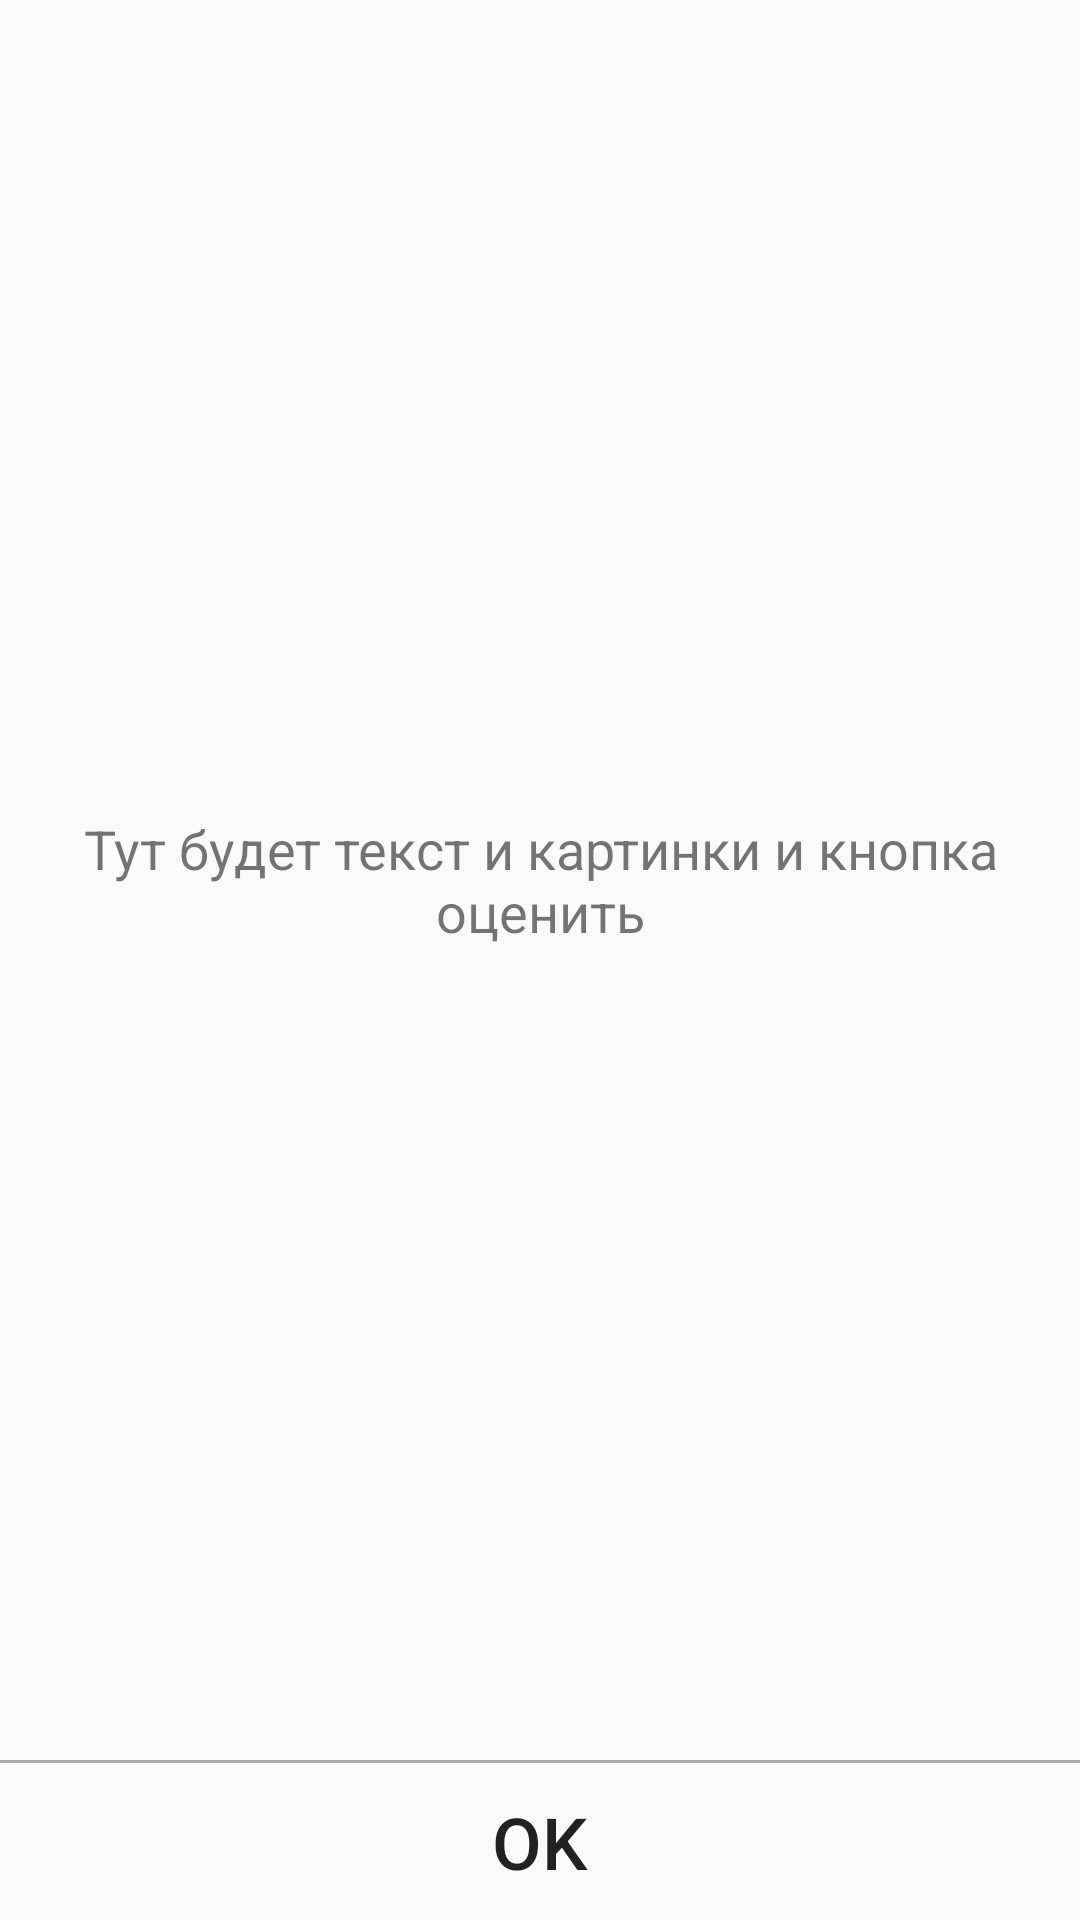

Write the Android layout XML for this screen, with the resource values it uses.
<!-- AndroidManifest.xml: application theme AppTheme -->
<!-- res/layout/activity_about.xml -->
<?xml version="1.0" encoding="utf-8"?>
<androidx.constraintlayout.widget.ConstraintLayout xmlns:android="http://schemas.android.com/apk/res/android"
    xmlns:app="http://schemas.android.com/apk/res-auto"
    xmlns:tools="http://schemas.android.com/tools"
    android:layout_width="match_parent"
    android:layout_height="match_parent"
    tools:context=".AboutActivity">

    <LinearLayout
        android:layout_width="0dp"
        android:layout_height="0dp"
        android:gravity="center"
        android:orientation="vertical"
        app:layout_constraintBottom_toBottomOf="parent"
        app:layout_constraintEnd_toEndOf="parent"
        app:layout_constraintStart_toStartOf="parent"
        app:layout_constraintTop_toTopOf="parent">

        <TextView
            android:id="@+id/textView"
            android:layout_width="match_parent"
            android:layout_height="match_parent"
            android:layout_weight="1"
            android:gravity="center|center_horizontal"
            android:text="Тут будет текст и картинки и кнопка оценить"
            android:textAlignment="center"
            android:textSize="18sp" />

        <View
            android:layout_width="match_parent"
            android:layout_height="1dp"
            android:background="@android:color/darker_gray" />

        <Button
            android:id="@+id/okButton"
            style="@style/Widget.AppCompat.Button.Borderless"
            android:layout_width="match_parent"
            android:layout_height="wrap_content"
            android:onClick="goToMain"
            android:text="OK"
            android:textSize="24sp" />
    </LinearLayout>

</androidx.constraintlayout.widget.ConstraintLayout>
<!-- resources referenced by this layout -->
<resources>
  <style name="AppTheme" parent="Theme.AppCompat.DayNight.DarkActionBar">
          
          <item name="colorPrimary">@color/colorPrimary</item>
          <item name="colorPrimaryDark">@color/colorPrimaryDark</item>
          <item name="colorAccent">@color/colorAccent</item>
      </style>
  <!-- not gathered from this repository: default colours our renderer supplied (Android Studio template values) -->
  <color name="colorPrimary">#FF6200EE</color>
  <color name="colorPrimaryDark">#FF3700B3</color>
  <color name="colorAccent">#FF03DAC5</color>
</resources>
